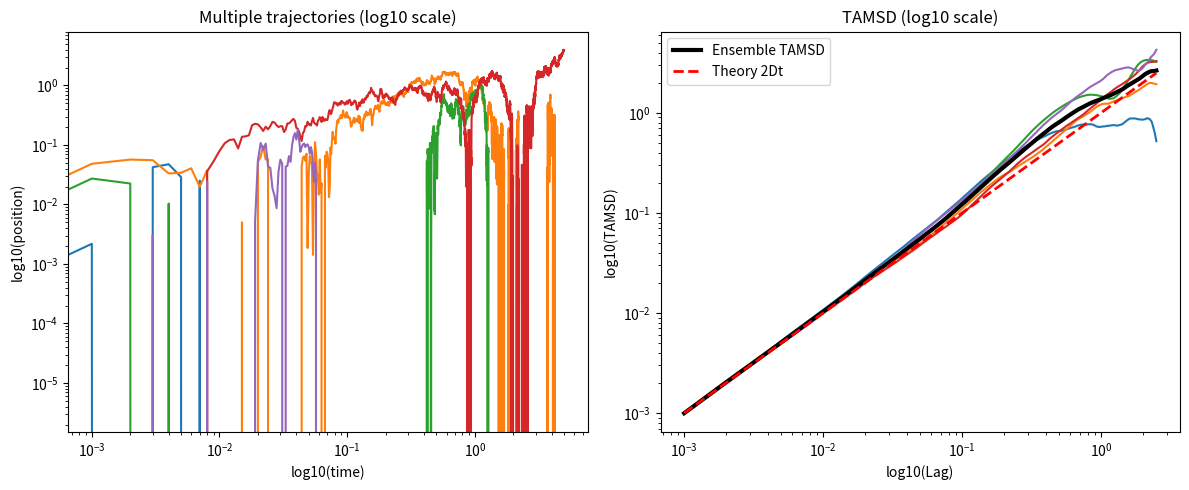

Reproduce this figure in Python.
import numpy as np
import matplotlib.pyplot as plt


def generate_multiple_langevin(n_traj, n_steps, dt, D):

    x = np.zeros((n_traj, n_steps))

    scale_factor = np.sqrt(2 * D * dt)

    random_kicks = np.random.normal(0.0, 1.0, size=(n_traj, n_steps))

    for traj in range(n_traj):
        for i in range(1, n_steps):
            x[traj, i] = x[traj, i-1] + scale_factor * random_kicks[traj, i-1]

    return x


def calculate_tamsd_multiple(trajectories, dt):

    n_traj, N = trajectories.shape

    max_lag = N // 2

    lags = np.arange(1, max_lag + 1) * dt

    tamsd_all = np.zeros((n_traj, max_lag))

    for traj in range(n_traj):

        x = trajectories[traj]

        for n in range(1, max_lag + 1):

            dx = x[n:] - x[:-n]

            tamsd_all[traj, n-1] = np.mean(dx**2)


    tamsd_mean = np.mean(tamsd_all, axis=0)

    return lags, tamsd_all, tamsd_mean



# Parameters
n_traj = 5
n_steps = 5000
dt = 0.001
D = 0.5


# Generate trajectories
trajectories = generate_multiple_langevin(n_traj, n_steps, dt, D)

lags, tamsd_all, tamsd_mean = calculate_tamsd_multiple(trajectories, dt)


# Time axis
time = np.arange(n_steps) * dt


plt.figure(figsize=(12,5))


# ------------------------------------------------
# Trajectories (LOG10 scale)
# ------------------------------------------------

plt.subplot(1,2,1)

for traj in range(n_traj):
    plt.plot(time, trajectories[traj])

plt.xscale("log")
plt.yscale("log")

plt.title("Multiple trajectories (log10 scale)")
plt.xlabel("log10(time)")
plt.ylabel("log10(position)")


# ------------------------------------------------
# TAMSD plot (LOG10 scale)
# ------------------------------------------------

plt.subplot(1,2,2)

for traj in range(n_traj):
    plt.plot(lags, tamsd_all[traj])

plt.plot(lags, tamsd_mean, 'k', linewidth=3, label="Ensemble TAMSD")

plt.plot(lags, 2*D*lags, 'r--', linewidth=2, label="Theory 2Dt")


plt.xscale("log")
plt.yscale("log")

plt.title("TAMSD (log10 scale)")
plt.xlabel("log10(Lag)")
plt.ylabel("log10(TAMSD)")

plt.legend()

plt.tight_layout()

plt.show()
